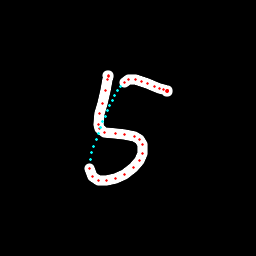

Source data for this figure (header and first rows):
x, y, hover, eod
107.9, 75.96, 0.0, 0.0
108, 75.88, 0.0, 0.0
108, 76.21, 0.0, 0.0
107.8, 79.57, 0.0, 0.0
105.6, 90.9, 0.0, 0.0
102.1, 103.6, 0.0, 0.0
99.3, 113.8, 0.0, 0.0
98.04, 124.8, 0.0, 0.0
99.41, 128.8, 0.0, 0.0
104.4, 132.1, 0.0, 0.0
115.4, 133.5, 0.0, 0.0
124.8, 134.9, 0.0, 0.0
134.9, 136.8, 0.0, 0.0
139.7, 139.5, 0.0, 0.0
142.2, 144.9, 0.0, 0.0
142.2, 153.3, 0.0, 0.0
139.2, 160.6, 0.0, 0.0
133.1, 167.7, 0.0, 0.0
124.5, 174.1, 0.0, 0.0
115.1, 178.4, 0.0, 0.0
106, 180.5, 0.0, 0.0
98.55, 180.1, 0.0, 0.0
92.54, 176, 0.0, 0.0
89.39, 168.3, 0.0, 0.0
90.06, 159.3, 1.0, 0.0
91.94, 152.8, 1.0, 0.0
93.94, 146.3, 1.0, 0.0
96.03, 139.9, 1.0, 0.0
98.3, 133.7, 1.0, 0.0
100.5, 127.7, 1.0, 0.0
102.7, 121.9, 1.0, 0.0
105.1, 116.2, 1.0, 0.0
107.5, 110.7, 1.0, 0.0
109.9, 105.5, 1.0, 0.0
112.3, 100.5, 1.0, 0.0
114.9, 95.6, 1.0, 0.0
117.6, 90.93, 1.0, 0.0
120.8, 86.46, 1.0, 0.0
124.7, 82.74, 0.0, 0.0
128.7, 79.92, 0.0, 0.0
135.3, 79.76, 0.0, 0.0
141, 81.24, 0.0, 0.0
147.9, 83.58, 0.0, 0.0
154.6, 86.3, 0.0, 0.0
159.8, 88.17, 0.0, 0.0
163.6, 89.43, 0.0, 0.0
166.7, 90.35, 0.0, 0.0
167.8, 90.69, 0.0, 0.0
167.5, 90.71, 0.0, 0.0
167.4, 90.77, 0.0, 0.0
167.4, 90.94, 0.0, 0.0
167.4, 91.2, 0.0, 0.0
167.4, 91.48, 0.0, 0.0
166.4, 91.79, 0.0, 1.0
